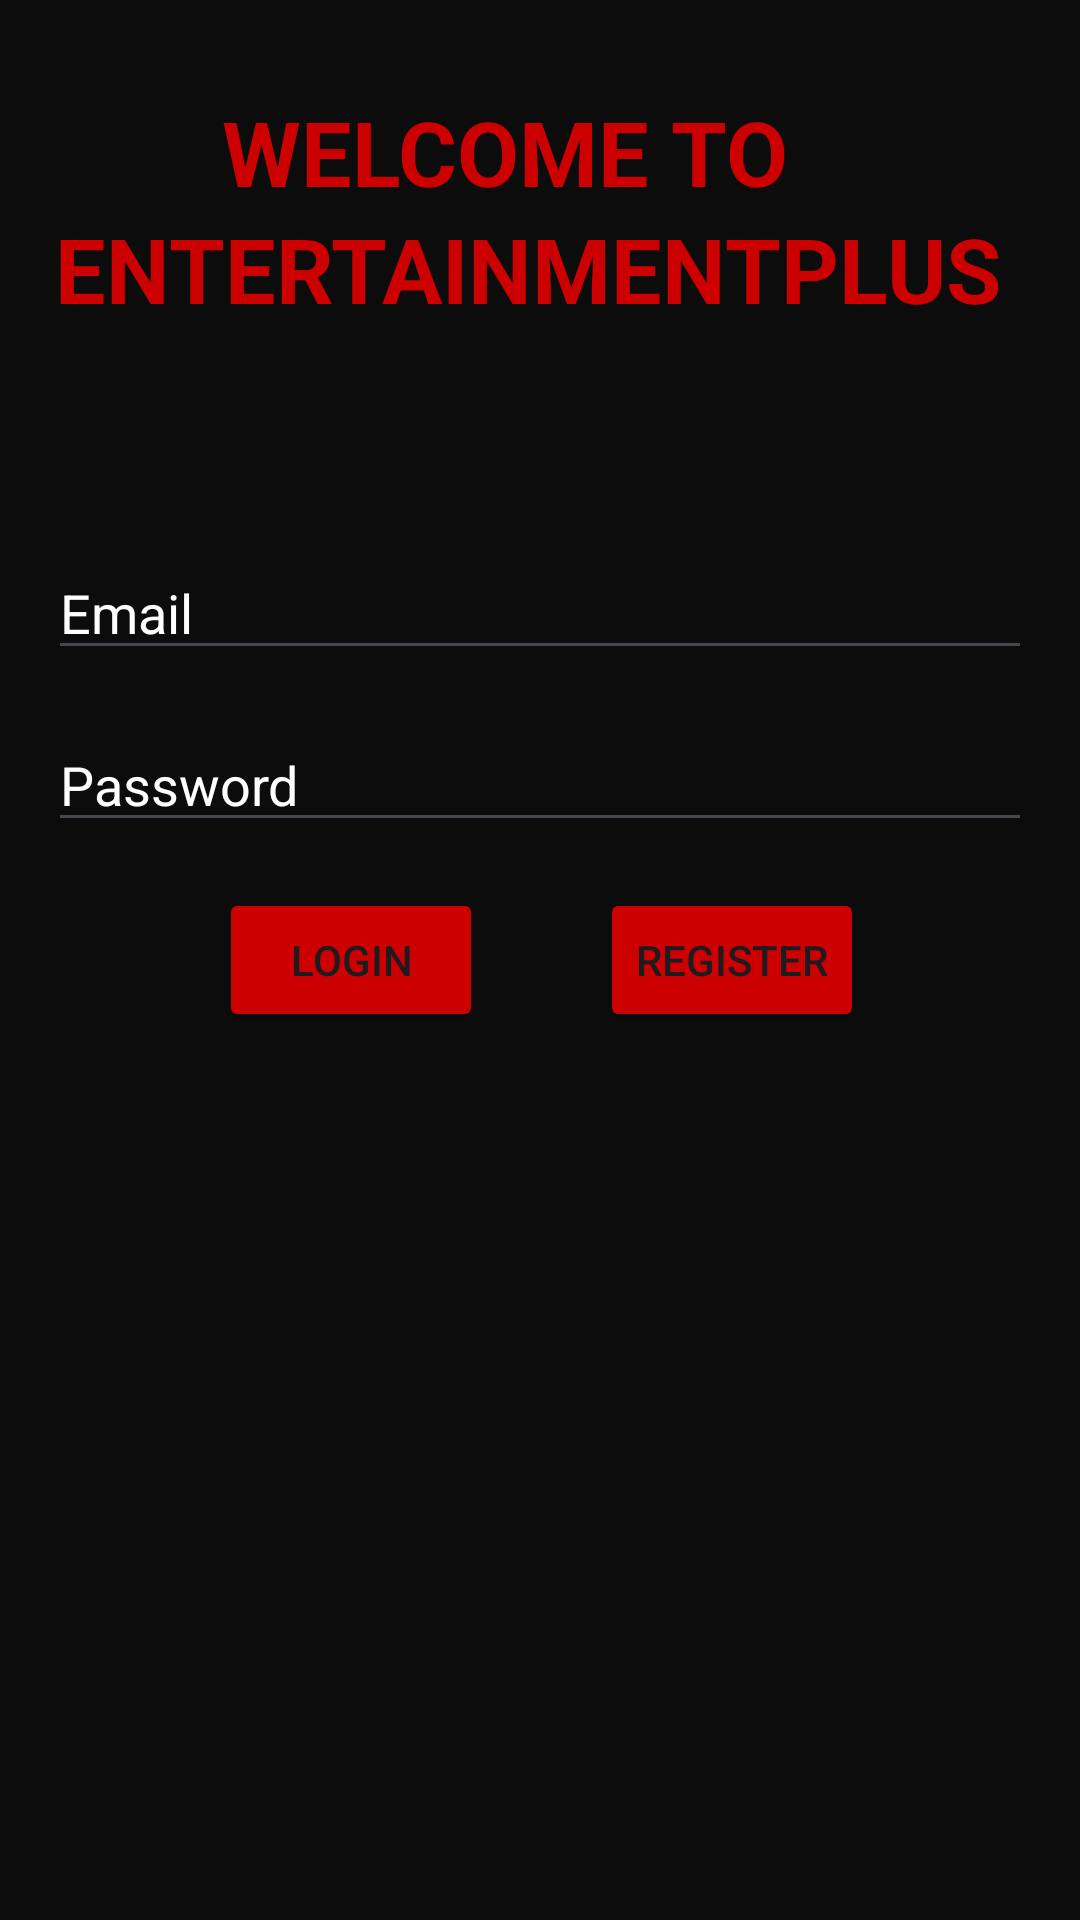

Layout XML and referenced resources for this Android screen:
<!-- AndroidManifest.xml: application theme Theme.Moviewatch -->
<!-- res/layout/activity_login.xml -->
<?xml version="1.0" encoding="utf-8"?>
<androidx.constraintlayout.widget.ConstraintLayout
    xmlns:android="http://schemas.android.com/apk/res/android"
    xmlns:app="http://schemas.android.com/apk/res-auto"
    xmlns:tools="http://schemas.android.com/tools"
    android:layout_width="match_parent"
    android:layout_height="match_parent"
    android:padding="16dp"
    android:background="#0C0C0C">

    <EditText
        android:id="@+id/email"
        android:layout_width="0dp"
        android:layout_height="wrap_content"
        android:hint="Email"
        android:textColor="#FFFFFF"
        android:textColorHint="#FFFFFF"
        android:inputType="textEmailAddress"
        app:layout_constraintBottom_toBottomOf="parent"
        app:layout_constraintEnd_toEndOf="parent"
        app:layout_constraintHorizontal_bias="0.0"
        app:layout_constraintStart_toStartOf="parent"
        app:layout_constraintTop_toTopOf="parent"
        app:layout_constraintVertical_bias="0.293" />

    <EditText
        android:id="@+id/password"
        android:layout_width="0dp"
        android:layout_height="wrap_content"
        android:hint="Password"
        android:textColorHint="#FFFFFF"
        android:textColor="#FFFFFF"
        android:inputType="textPassword"
        app:layout_constraintTop_toBottomOf="@id/email"
        app:layout_constraintStart_toStartOf="parent"
        app:layout_constraintEnd_toEndOf="parent"
        android:layout_marginTop="16dp" />

    <Button
        android:id="@+id/loginButton"
        android:layout_width="wrap_content"
        android:layout_height="wrap_content"
        android:text="Login"
        android:backgroundTint="#cc0000"
        app:layout_constraintBottom_toBottomOf="parent"
        app:layout_constraintEnd_toEndOf="parent"
        app:layout_constraintHorizontal_bias="0.237"
        app:layout_constraintStart_toStartOf="parent"
        app:layout_constraintTop_toTopOf="parent" />

    <Button
        android:id="@+id/registerRedirectButton"
        android:layout_width="wrap_content"
        android:layout_height="wrap_content"
        android:text="Register"
        android:backgroundTint="#cc0000"
        app:layout_constraintBottom_toBottomOf="parent"
        app:layout_constraintEnd_toEndOf="parent"
        app:layout_constraintHorizontal_bias="0.766"
        app:layout_constraintStart_toStartOf="parent"
        app:layout_constraintTop_toTopOf="parent" />

    <TextView
        android:id="@+id/textView"
        android:layout_width="300dp"
        android:layout_height="53dp"

        android:text="      WELCOME TO"
        android:textColor="#cc0000"
        android:textSize="30sp"
        android:textStyle="bold"
        app:layout_constraintBottom_toBottomOf="parent"
        app:layout_constraintEnd_toEndOf="parent"
        app:layout_constraintStart_toStartOf="parent"
        app:layout_constraintTop_toTopOf="parent"
        app:layout_constraintVertical_bias="0.026"
        android:layout_gravity="center"
        />

    <TextView
        android:id="@+id/textView2"
        android:layout_width="wrap_content"
        android:layout_height="wrap_content"
        android:text="ENTERTAINMENTPLUS "
        android:textColor="#cc0000"
        android:textSize="30sp"
        android:textStyle="bold"
        app:layout_constraintBottom_toBottomOf="parent"
        app:layout_constraintEnd_toEndOf="parent"
        app:layout_constraintHorizontal_bias="0.465"
        app:layout_constraintStart_toStartOf="parent"
        app:layout_constraintTop_toTopOf="parent"
        app:layout_constraintVertical_bias="0.094" />
</androidx.constraintlayout.widget.ConstraintLayout>
<!-- resources referenced by this layout -->
<resources>
  <style name="Theme.Moviewatch" parent="Base.Theme.Moviewatch" />
  <style name="Base.Theme.Moviewatch" parent="Theme.Material3.DayNight.NoActionBar">
          
          
      </style>
</resources>
